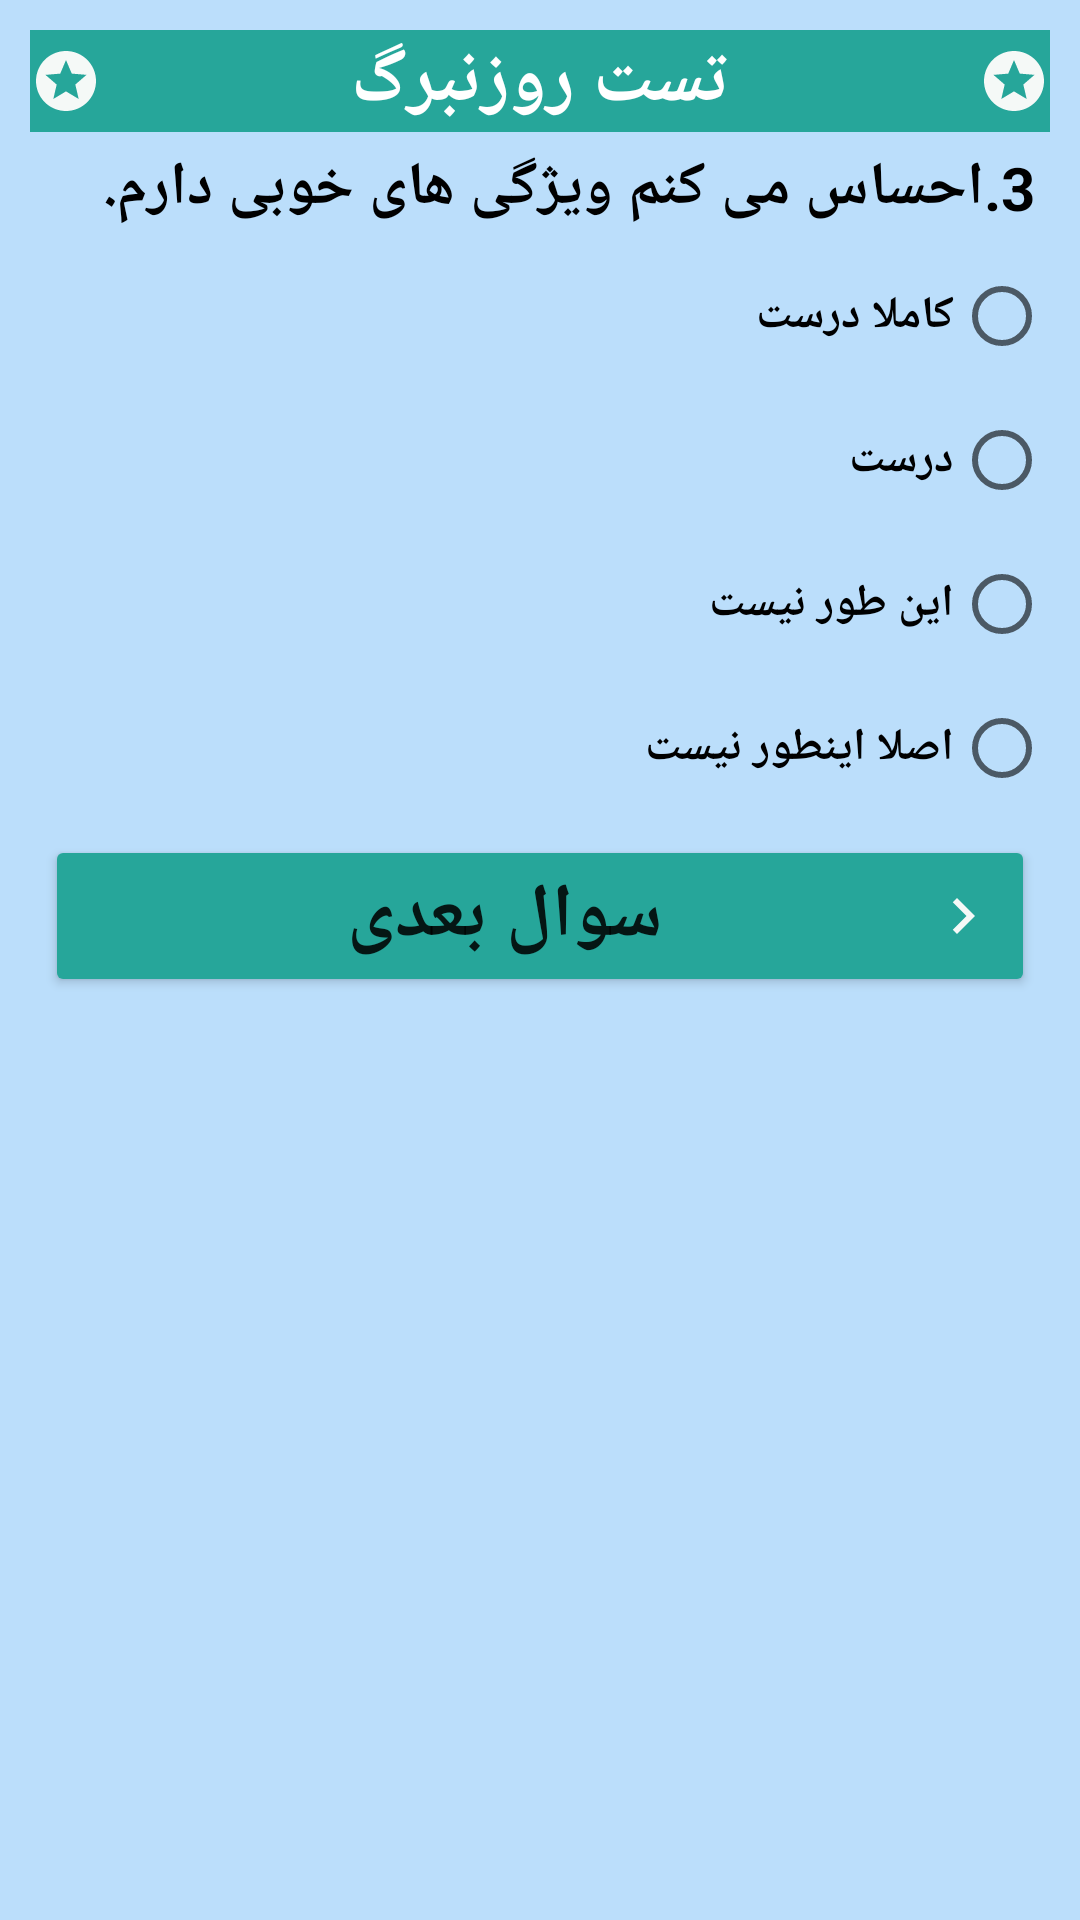

Layout XML and referenced resources for this Android screen:
<!-- AndroidManifest.xml: application theme Theme.AzmonSample -->
<!-- res/layout/rozen_third.xml -->
<?xml version="1.0" encoding="utf-8"?>
<LinearLayout xmlns:android="http://schemas.android.com/apk/res/android"
    android:orientation="vertical" android:layout_width="match_parent"
    android:padding="10dp"
    android:background="@color/lightP"
    android:textDirection="rtl"
    android:layoutDirection="rtl"
    android:layout_height="match_parent">
    <TextView
        android:layout_width="match_parent"
        android:drawableRight="@drawable/ic_baseline_stars_24"
        android:drawableLeft ="@drawable/ic_baseline_stars_24"
        android:background="#FF26A69A"
        android:layout_height="wrap_content"
        android:textStyle="bold"
        android:textSize="25sp"
        android:gravity="center"
        android:text="تست روزنبرگ"
        android:textColor="@color/white"/>

    <TextView
        android:layout_width="wrap_content"
        android:layout_height="wrap_content"
        android:textColor="@color/black"
        android:layout_margin="5dp"
        android:textStyle="bold"
        android:textSize="20sp"
        android:text="3.احساس می کنم ویژگی های خوبی دارم."/>

    <RadioGroup
        android:id="@+id/rg2"
        android:layout_width="match_parent"
        android:layout_height="wrap_content">

        <RadioButton
            android:layout_width="wrap_content"
            android:id="@+id/b1"
            android:textStyle="bold"
            android:textSize="15sp"
            android:layout_height="wrap_content"
            android:text="کاملا درست" />

        <RadioButton
            android:layout_width="wrap_content"
            android:id="@+id/b2"
            android:textStyle="bold"
            android:textSize="15sp"
            android:layout_height="wrap_content"
            android:text="درست" />

        <RadioButton
            android:layout_width="wrap_content"
            android:id="@+id/b3"
            android:textStyle="bold"
            android:textSize="15sp"
            android:layout_height="wrap_content"
            android:text="این طور نیست" />

        <RadioButton
            android:layout_width="wrap_content"
            android:id="@+id/b4"
            android:textStyle="bold"
            android:layout_height="wrap_content"
            android:textSize="15sp"
            android:text="اصلا اینطور نیست" />

    </RadioGroup>

    <Button
        android:layout_width="match_parent"
        android:id="@+id/btnNextThirdR"
        android:layout_height="wrap_content"
        android:layout_margin="5dp"
        android:backgroundTint="@color/purple_200"
        android:drawableRight="@drawable/ic_baseline_navigate_next_24"
        android:text="سوال بعدی"
        android:textSize="25sp"
        android:textStyle="bold" />

</LinearLayout>
<!-- resources referenced by this layout -->
<resources>
  <color name="black">#FF000000</color>
  <color name="lightP">#BBDEFB</color>
  <color name="purple_200">#26A69A</color>
  <color name="white">#FFFFFFFF</color>
  <!-- drawable ic_baseline_navigate_next_24 (drawable) -->
  <vector android:height="24dp" android:tint="#F5F9F7"
      android:viewportHeight="24" android:viewportWidth="24"
      android:width="24dp" xmlns:android="http://schemas.android.com/apk/res/android">
      <path android:fillColor="@android:color/white" android:pathData="M10,6L8.59,7.41 13.17,12l-4.58,4.59L10,18l6,-6z"/>
  </vector>
  <!-- drawable ic_baseline_stars_24 (drawable) -->
  <vector android:height="24dp" android:tint="#F5F9F7"
      android:viewportHeight="24" android:viewportWidth="24"
      android:width="24dp" xmlns:android="http://schemas.android.com/apk/res/android">
      <path android:fillColor="@android:color/white" android:pathData="M11.99,2C6.47,2 2,6.48 2,12s4.47,10 9.99,10C17.52,22 22,17.52 22,12S17.52,2 11.99,2zM16.23,18L12,15.45 7.77,18l1.12,-4.81 -3.73,-3.23 4.92,-0.42L12,5l1.92,4.53 4.92,0.42 -3.73,3.23L16.23,18z"/>
  </vector>
  <style name="Theme.AzmonSample" parent="Theme.MaterialComponents.DayNight.NoActionBar">
          
          <item name="colorPrimary">@color/purple_500</item>
          <item name="colorPrimaryVariant">@color/purple_700</item>
          <item name="colorOnPrimary">@color/white</item>
          
          <item name="colorSecondary">@color/teal_200</item>
          <item name="colorSecondaryVariant">@color/teal_700</item>
          <item name="colorOnSecondary">@color/black</item>
          
          <item name="android:statusBarColor" tools:targetApi="l">?attr/colorPrimaryVariant</item>
          
      </style>
  <color name="purple_500">#FF6200EE</color>
  <color name="purple_700">#FF3700B3</color>
  <color name="teal_200">#FF03DAC5</color>
  <color name="teal_700">#FF018786</color>
</resources>
